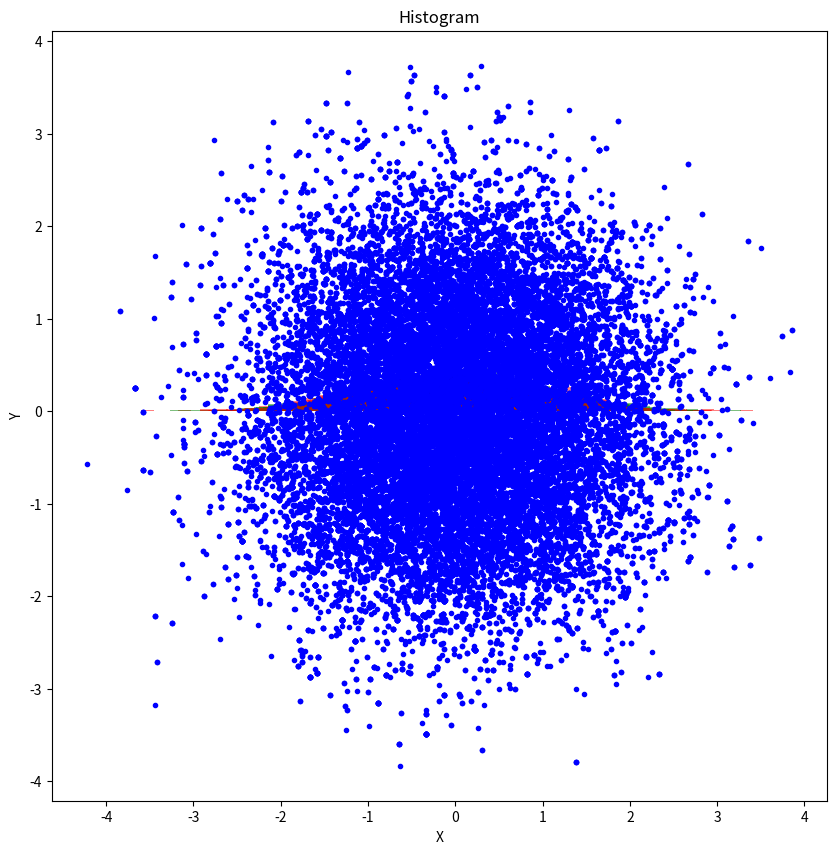

This figure's Python source:
import numpy as np
import matplotlib.pyplot as plt
import scipy.stats as stats
import seaborn as sns
from mpl_toolkits.mplot3d import Axes3D

# 目标分布
mean = [0, 0]
cov = [[1, 0], [0, 1]]  # 协方差矩阵
target = stats.multivariate_normal(mean, cov).pdf

# 初始化参数
n_samples = 10000  # 采样次数
n_chains = 5  # Markov 链的数量
n_dims = 2  # 参数的维度
z_res = np.random.rand(n_chains, n_samples)
samples = np.random.rand(n_chains, n_samples, n_dims)  # 每条链的初始点

gamma = 2.38 / np.sqrt(2 * n_dims)  # 更新规则中的因子
epsilon = 1e-6  # 保证生成的提议点与当前点不同的小常数

# DREAM
for i in range(1, n_samples):
    for j in range(n_chains):
        # 从剩下的链中选择两条
        r1, r2 = np.random.choice([k for k in range(n_chains) if k != j], size=2, replace=False)
        
        # 计算差分向量
        diff = samples[r1, i - 1, :] - samples[r2, i - 1, :]
        
        # 生成新的提议点
        z = samples[j, i - 1, :] + gamma * diff + epsilon * np.random.randn(n_dims)
        
        # 计算接受概率
        alpha = min(1, target(z) / target(samples[j, i - 1, :]))
        
        # 以 alpha 的概率接受提议点
        if np.random.rand() < alpha:
            samples[j, i, :] = z
        else:
            samples[j, i, :] = samples[j, i - 1, :]
            
        z_res[j,i] = stats.multivariate_normal(mean, cov).pdf([samples[j, i, 0], samples[j, i, 1]])

# 烧入期
burn_in = int(0.1 * n_samples)  # 烧入期，例如前10%的样本
samples = samples[:, burn_in:, :]
z_res = z_res[:, burn_in:]

#%% 绘制图形
plt.figure(figsize=(10, 10))
for i in range(n_chains):
    plt.plot(samples[i, :, 0], samples[i, :, 1], 'b.')
plt.xlabel('X')
plt.ylabel('Y')
plt.title('DREAM sampling from a 2D Gaussian distribution')
plt.show()

#%% 绘制图形
num_bins = 50
for i in range(n_chains):
    plt.hist(samples[i, :, 0], num_bins, density=1, facecolor='green', alpha=0.5)
    plt.hist(samples[i, :, 1], num_bins, density=1, facecolor='red', alpha=0.5)
plt.title('Histogram')
plt.show()

#%% 绘制图形,3维
fig = plt.figure()
ax = Axes3D(fig, rect=[0, 0, 1, 1], elev=30, azim=20)
for i in range(1):
    ax.scatter(samples[i, :, 0], samples[i, :, 1], z_res[i,:], marker='o')
plt.show()
